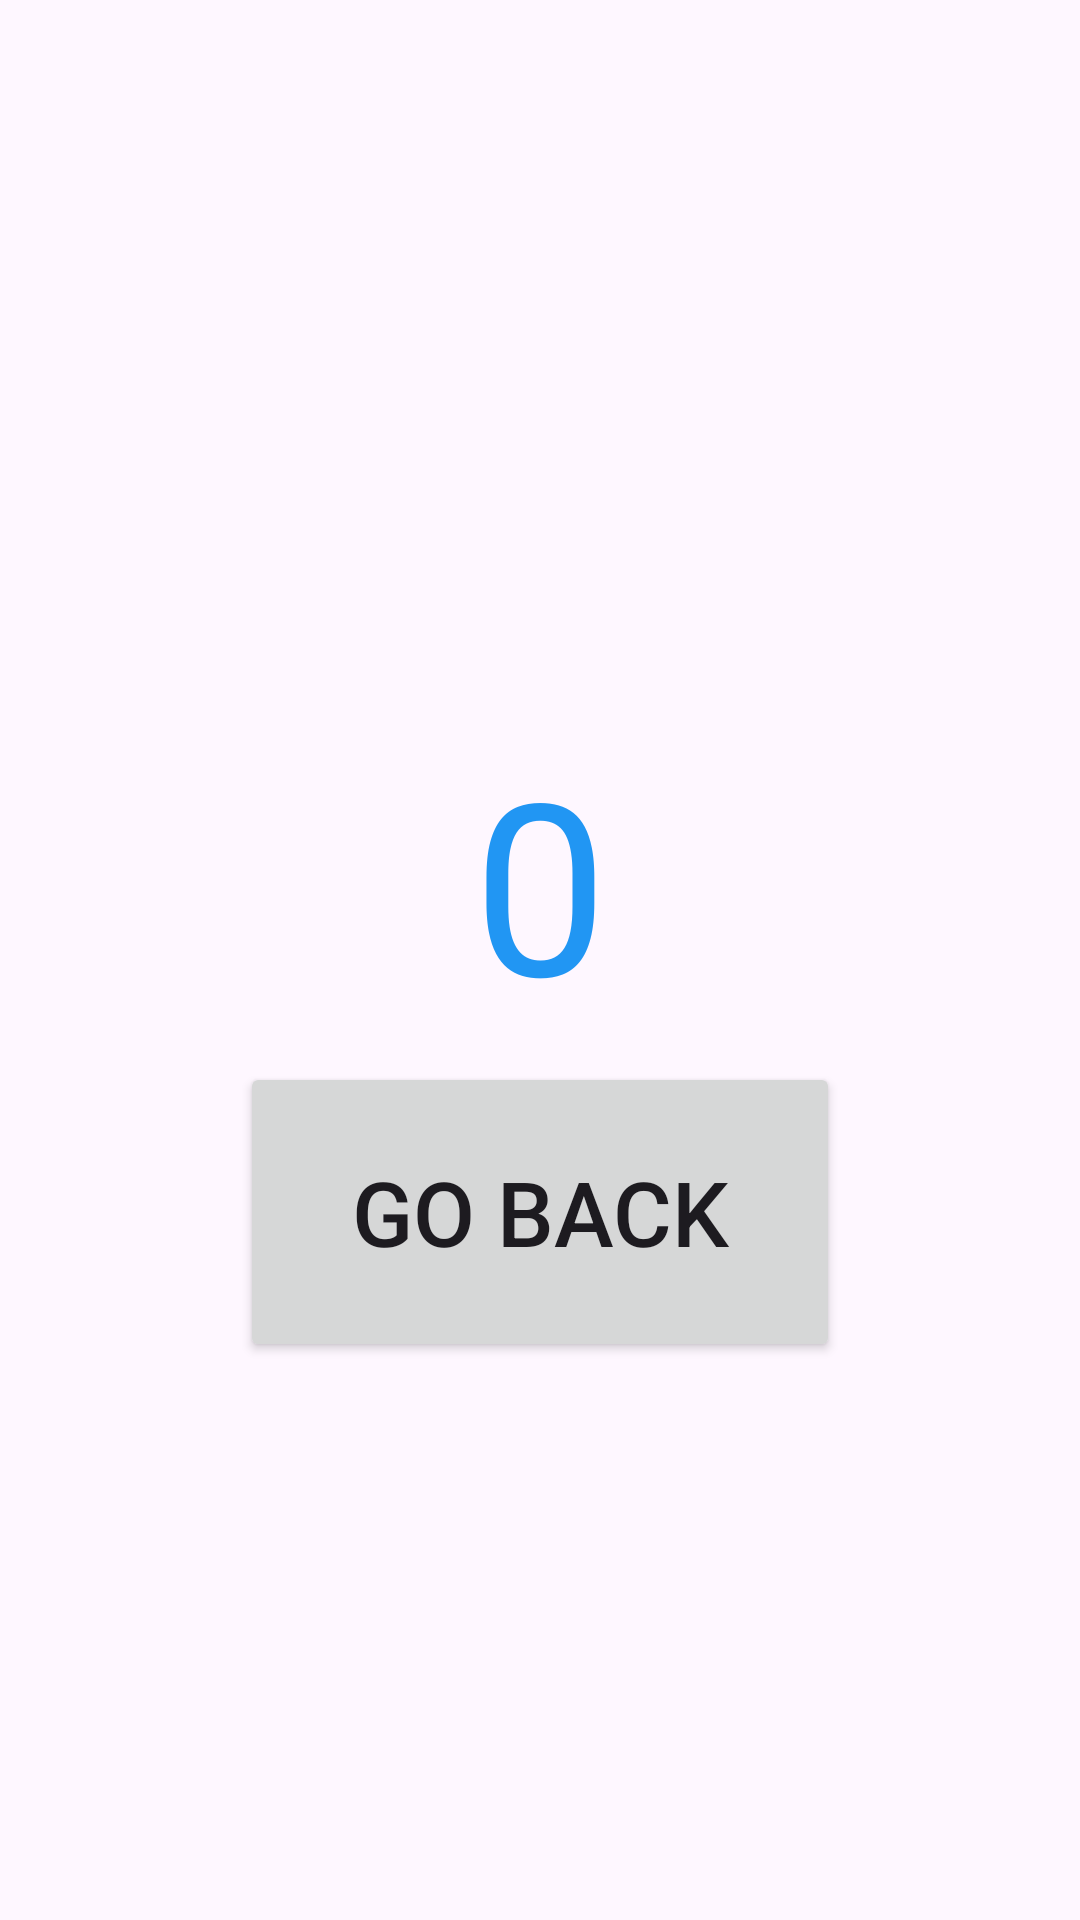

This screen was rendered from an Android layout file. Write that file and the resources it references.
<!-- AndroidManifest.xml: application theme Theme.ConfigurationChangeCounter -->
<!-- res/layout/activity_counter_square.xml -->
<?xml version="1.0" encoding="utf-8"?>
<androidx.constraintlayout.widget.ConstraintLayout xmlns:android="http://schemas.android.com/apk/res/android"
    xmlns:app="http://schemas.android.com/apk/res-auto"
    xmlns:tools="http://schemas.android.com/tools"
    android:layout_width="match_parent"
    android:layout_height="match_parent"
    tools:context=".CounterSquareActivity">


        <TextView
            android:id="@+id/tvCounterSquare"
            android:layout_width="match_parent"
            android:layout_height="120dp"
            android:textSize="80sp"
            android:gravity="center"
            android:text="0"
            android:textColor="#2196F3"
            app:layout_constraintBottom_toBottomOf="parent"
            app:layout_constraintEnd_toEndOf="parent"
            app:layout_constraintStart_toStartOf="parent"
            app:layout_constraintTop_toTopOf="parent"
            app:layout_constraintVertical_bias="0.45" />

        <Button
            android:id="@+id/btnGoBack"
            android:layout_width="200dp"
            android:layout_height="100dp"
            android:text="@string/go_back"
            android:textSize="30sp"
            app:layout_constraintEnd_toEndOf="parent"
            app:layout_constraintStart_toStartOf="parent"
            app:layout_constraintTop_toBottomOf="@+id/tvCounterSquare" />

</androidx.constraintlayout.widget.ConstraintLayout>
<!-- resources referenced by this layout -->
<resources>
  <string name="go_back">Go back</string>
  <style name="Theme.ConfigurationChangeCounter" parent="Base.Theme.ConfigurationChangeCounter" />
  <style name="Base.Theme.ConfigurationChangeCounter" parent="Theme.Material3.DayNight.NoActionBar">
          
          
      </style>
</resources>
